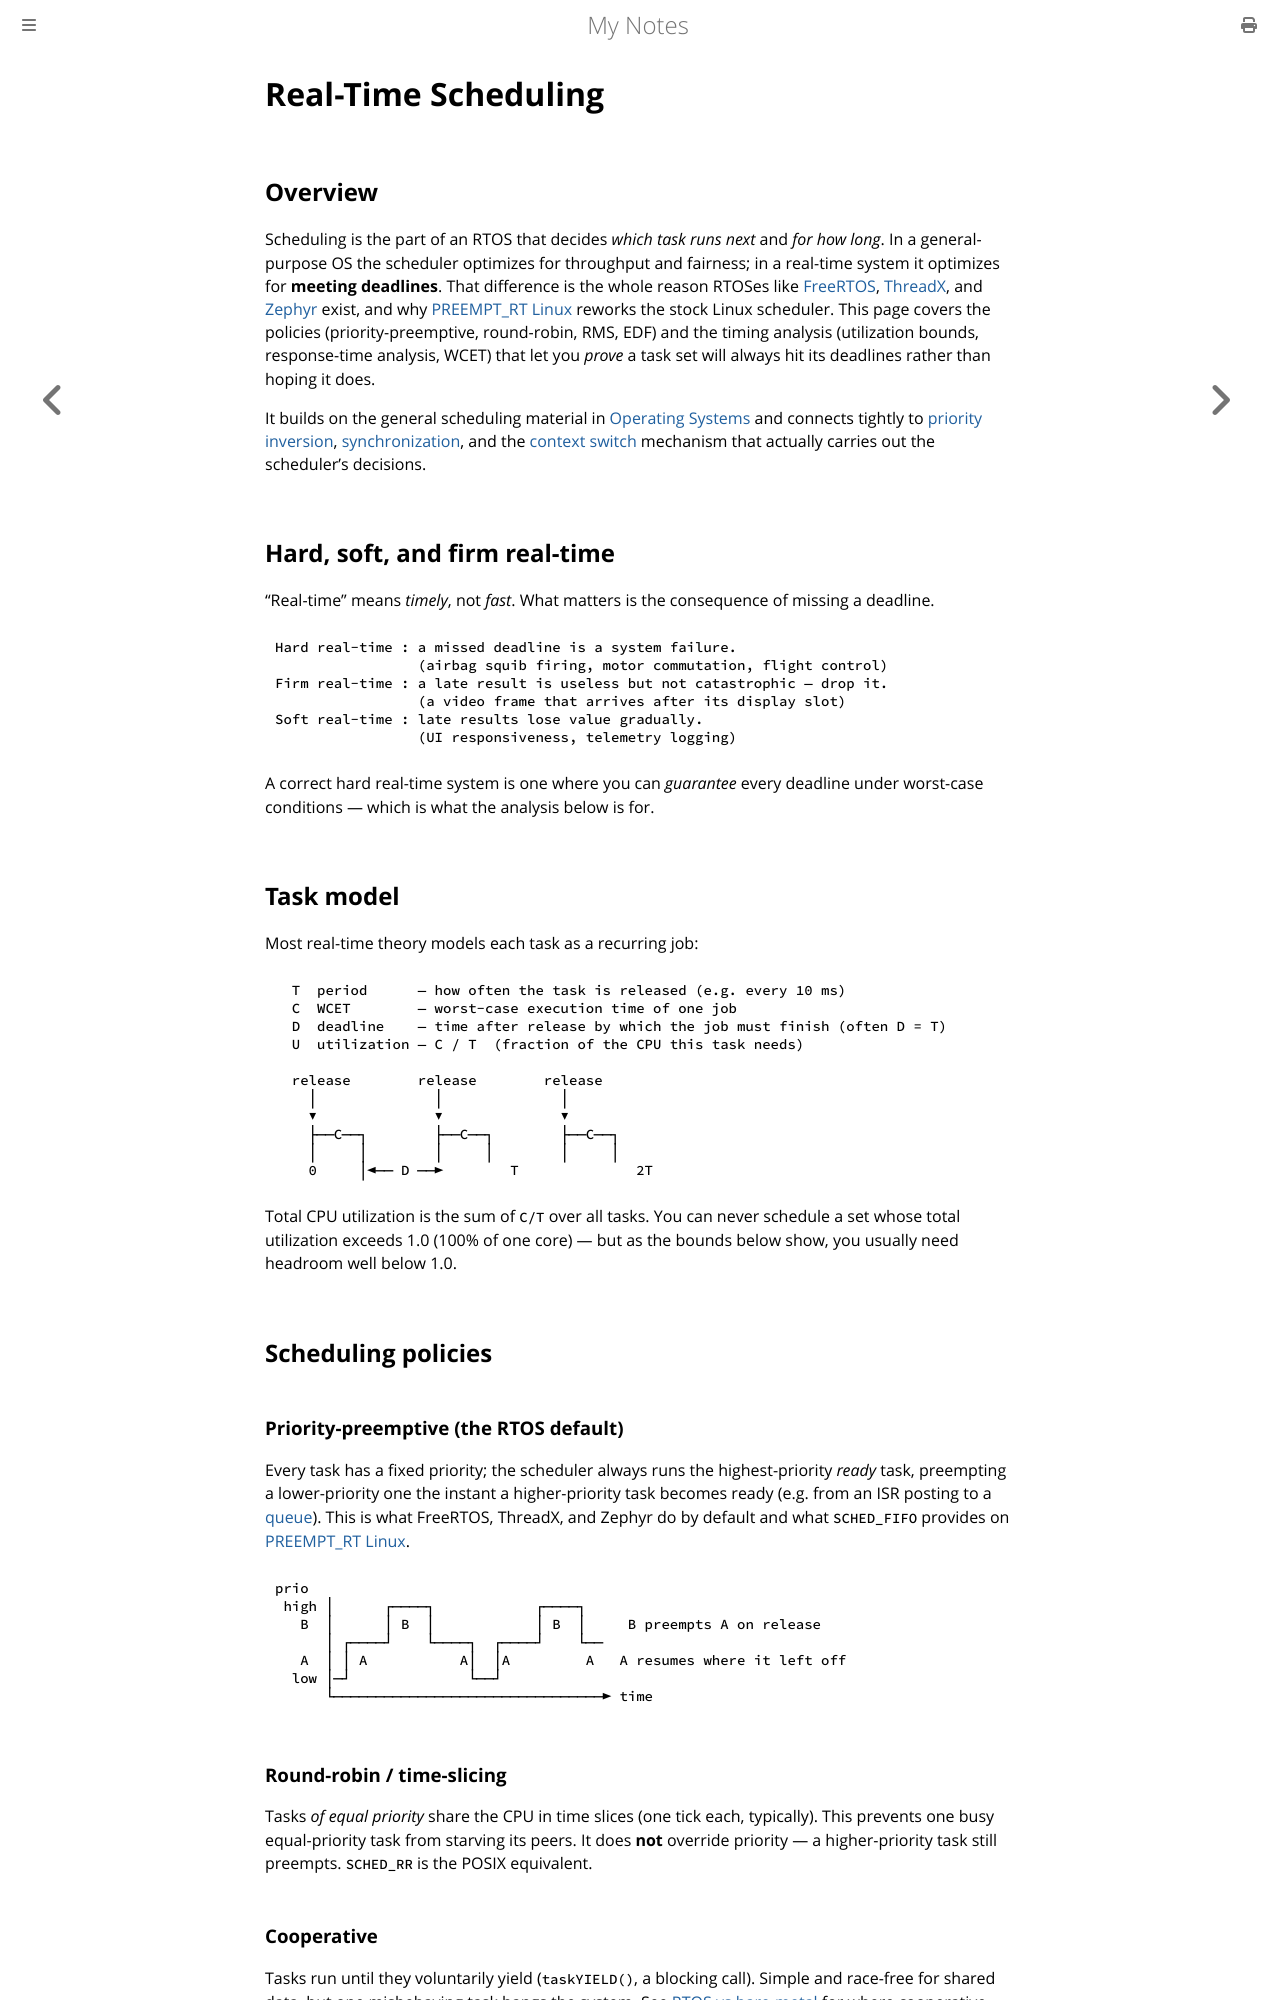

repository: paritystack/notes · page: rtos/scheduling.html · generator: mdbook

# Real-Time Scheduling

## Overview

Scheduling is the part of an RTOS that decides *which task runs next* and *for how
long*. In a general-purpose OS the scheduler optimizes for throughput and fairness; in a
real-time system it optimizes for **meeting deadlines**. That difference is the whole
reason RTOSes like [FreeRTOS](freertos.md), [ThreadX](threadx.md), and
[Zephyr](zephyr.md) exist, and why [PREEMPT_RT Linux](rt_linux.md) reworks the stock
Linux scheduler. This page covers the policies (priority-preemptive, round-robin, RMS,
EDF) and the timing analysis (utilization bounds, response-time analysis, WCET) that let
you *prove* a task set will always hit its deadlines rather than hoping it does.

It builds on the general scheduling material in
[Operating Systems](../misc/operating_systems.md) and connects tightly to
[priority inversion](priority_inversion.md), [synchronization](synchronization.md), and
the [context switch](context_switching.md) mechanism that actually carries out the
scheduler's decisions.

## Hard, soft, and firm real-time

"Real-time" means *timely*, not *fast*. What matters is the consequence of missing a
deadline.

```
Hard real-time : a missed deadline is a system failure.
                 (airbag squib firing, motor commutation, flight control)
Firm real-time : a late result is useless but not catastrophic — drop it.
                 (a video frame that arrives after its display slot)
Soft real-time : late results lose value gradually.
                 (UI responsiveness, telemetry logging)
```

A correct hard real-time system is one where you can *guarantee* every deadline under
worst-case conditions — which is what the analysis below is for.

## Task model

Most real-time theory models each task as a recurring job:

```
  T  period      — how often the task is released (e.g. every 10 ms)
  C  WCET        — worst-case execution time of one job
  D  deadline    — time after release by which the job must finish (often D = T)
  U  utilization — C / T  (fraction of the CPU this task needs)

  release        release        release
    │              │              │
    ▼              ▼              ▼
    ├──C──┐        ├──C──┐        ├──C──┐
    │     │        │     │        │     │
    0     │◄── D ──►        T              2T
```

Total CPU utilization is the sum of `C/T` over all tasks. You can never schedule a set
whose total utilization exceeds 1.0 (100% of one core) — but as the bounds below show,
you usually need headroom well below 1.0.

## Scheduling policies

### Priority-preemptive (the RTOS default)

Every task has a fixed priority; the scheduler always runs the highest-priority *ready*
task, preempting a lower-priority one the instant a higher-priority task becomes ready
(e.g. from an ISR posting to a [queue](synchronization.md)). This is what FreeRTOS,
ThreadX, and Zephyr do by default and what `SCHED_FIFO` provides on
[PREEMPT_RT Linux](rt_linux.md).

```
prio
 high │      ┌────┐            ┌────┐
   B  │      │ B  │            │ B  │     B preempts A on release
      │ ┌────┘    └────┐  ┌────┘    └──
   A  │ │ A           A│  │A         A   A resumes where it left off
  low │─┘              └──┘
      └────────────────────────────────► time
```

### Round-robin / time-slicing

Tasks *of equal priority* share the CPU in time slices (one tick each, typically). This
prevents one busy equal-priority task from starving its peers. It does **not** override
priority — a higher-priority task still preempts. `SCHED_RR` is the POSIX equivalent.

### Cooperative

Tasks run until they voluntarily yield (`taskYIELD()`, a blocking call). Simple and
race-free for shared data, but one misbehaving task hangs the system. See
[RTOS vs bare-metal](rtos_vs_bare_metal.md) for where cooperative scheduling fits.
